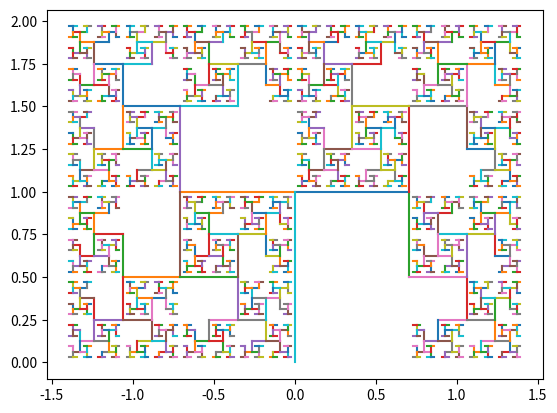

This figure's Python source:
# [redacted]
# [redacted]
# [redacted]
import itertools
import matplotlib.pyplot as plt
import math

"""
This function generates a list of all possible L‐tuples of elements from list, named alphabet.
"""


def make_tuples(alphabet, L):
    all_tuples = []
    for i in range(L):
        one_size_tuple = list(itertools.product(alphabet, repeat=i+1))
        for j in range(len(one_size_tuple)):
            all_tuples.append(one_size_tuple[j])
    return all_tuples


"""
This function creates  a pruned list of all tuples with a given alphabet, up to a given length L, 
that do not contain the forbidden substring
currently, this function makes a list of all possible combinations, stored as lists of strings
"""


def make_pruned_list(alphabet, L, forbidden):
    all_tuples = make_tuples(alphabet, L)
    all_tuples_strings = []
    pruned_tuples_strings = []
    pruned_tuples_as_lists = []
    forbidden_str = str(forbidden)
    # converts all tuples to strings
    for i in range(len(all_tuples)):
        single_tuple_string = ''.join(map(str, all_tuples[i]))
        all_tuples_strings.append(single_tuple_string)

    # removes all tuples/strings with the forbidden sequence
    for i in range(len(all_tuples_strings)):
        if forbidden_str not in all_tuples_strings[i]:
            pruned_tuples_strings.append(all_tuples_strings[i])

    # converts all strings to tuples
    for i in range(len(pruned_tuples_strings)):
        single_tuple_list = list(pruned_tuples_strings[i])
        pruned_tuples_as_lists.append(single_tuple_list)
    return pruned_tuples_as_lists


"""
this function returns the x,y position of a unique fractal address given the angle, ratio, and address
"""


def get_x_y_position(theta, r, fractal_address, alphabet):
    x_position = 0
    y_position = 1
    num_squared = 1
    d = 0
    for i in range(len(fractal_address)):

        ratio = r**num_squared
        if fractal_address[i] == alphabet[0]:
            d += 1
            x_position += ratio * math.sin(theta * d)
        else:
            d -= 1
            x_position += ratio * math.sin( theta * d)
        y_position += ratio * math.cos(theta * d)
        num_squared += 1

    return x_position, y_position

"""
This function draws the line leading to the point described in the fractal address, given the angle, ratio, and address
"""


def draw_root_line(theta, r, fractal_address, alphabet):
    x_tip, y_tip = get_x_y_position(theta, r, fractal_address, alphabet)
    root_list_size = len(fractal_address)-1
    x_root, y_root = get_x_y_position(theta, r, fractal_address[:root_list_size], alphabet)
    return x_root, x_tip, y_root, y_tip


"""
This function creates pruned fractal trees with two branches with a given angle, ratio,
number of iterations, and forbidden sequence.

This does this with the following steps:
    -Create all combinations of lists from size 1 to the given size with a given two character alphabet
    -Remove all combinations with the forbidden sequence
    -For each combination, generate the two points that create the line leading up to that point
        -This is done by finding the coordinate for the combination, as well as the coordinate
            for the combination without the last element, and drawing a line between the two coordinates
    This draws the tree
    
    To draw the canopy, we display all of the coordinate points that have the maximum size. 
"""


def generate_two_branch_fractal_tree(alphabet, forbidden, size, theta, r):

    allowed_addresses = make_pruned_list(alphabet, size, forbidden)
    for i in range(len(allowed_addresses)):
        x1, x2, y1, y2 = draw_root_line(theta, r, allowed_addresses[i], alphabet)
        plt.plot([x1, x2], [y1, y2])
        # plt.plot(x2, y2, "ro")
    plt.plot([0, 0], [1, 0])
    plt.show()


"""
This function does the same thing as the previous function, except only returns the fractal (tips of the tree)
"""


def generate_two_branch_fractal_tips(alphabet, forbidden, size, theta, r):
    allowed_addresses = make_pruned_list(alphabet, size, forbidden)
    for i in range(len(allowed_addresses)):
        if len(allowed_addresses[i]) == size:
            x1, x2, y1, y2 = draw_root_line(theta, r, allowed_addresses[i], alphabet)
            plt.plot(x2, y2, ",k")
    plt.show()


def main():
    alphabet = ['1', '2']
    forbidden = 111
    size = 11
    theta = math.pi / 2
    r = .707
    generate_two_branch_fractal_tips(alphabet, forbidden, size, theta, r)
    generate_two_branch_fractal_tree(alphabet, forbidden, size, theta, r)


main()

#end of code